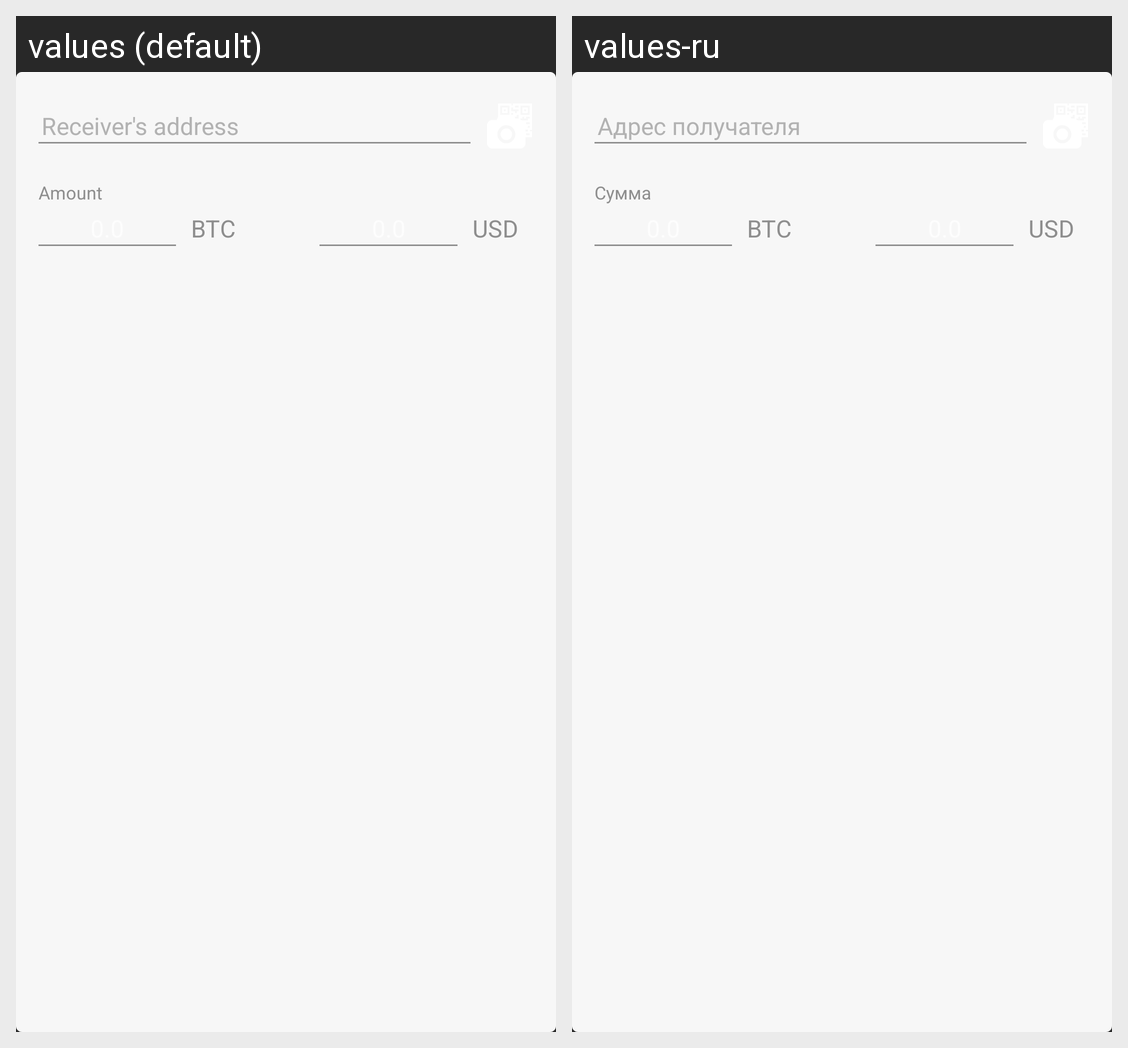

Strings drawn on this Android screen and how each of the app's shown locales translates them:
Android screen res/layout/send_item.xml rendered under 2 locales, left to right: values (default), values-ru. Device: Nexus 5 (rendered at 1080×1920; each locale shown at half size, 540×960, under a caption strip naming it); theme AppTheme.
Strings drawn on this screen, with the default value and each locale's value (text and hints the layout hard-codes, and strings that could not be matched under every locale, appear in the picture but are not listed):

name
  values: Receiver's address
  values-ru: Адрес получателя

amount
  values: Amount
  values-ru: Сумма
